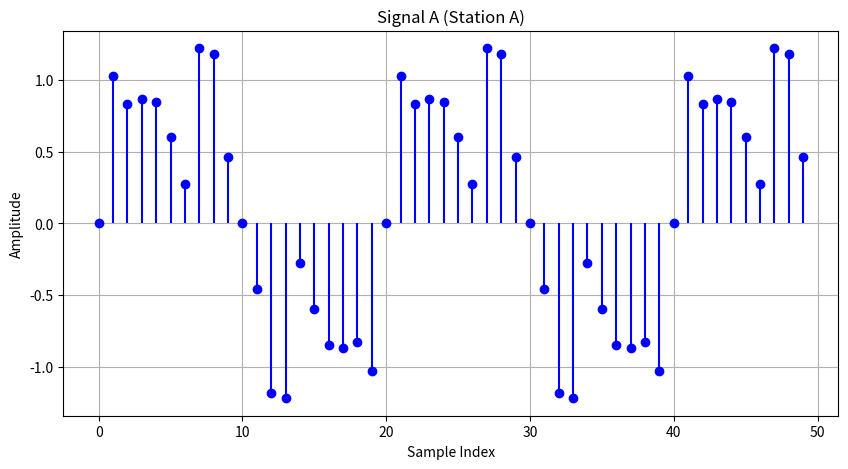
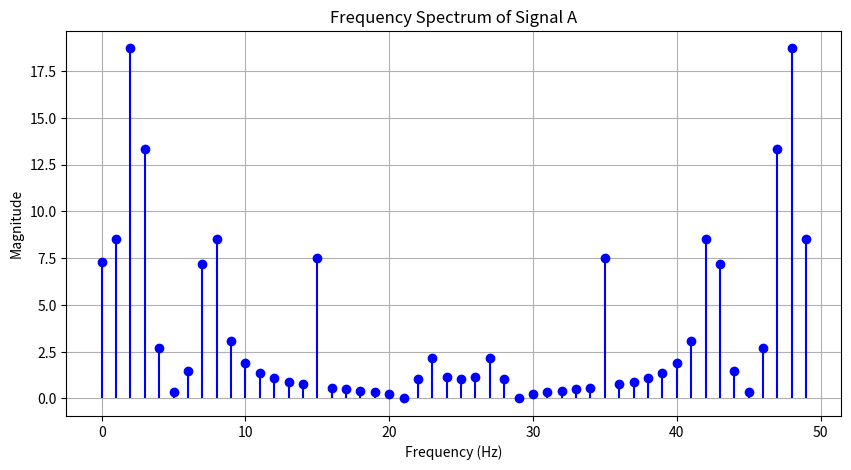
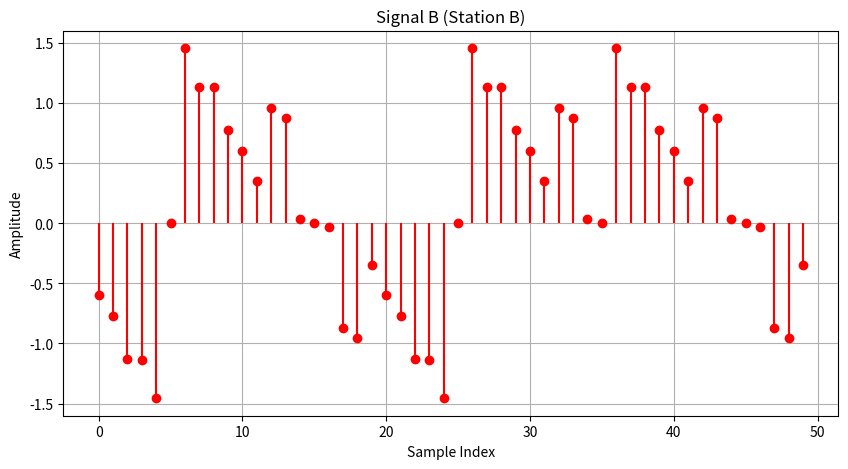
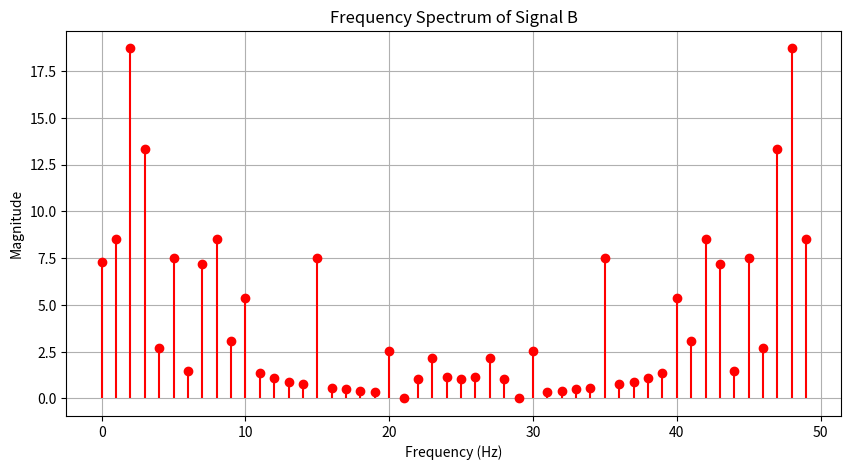
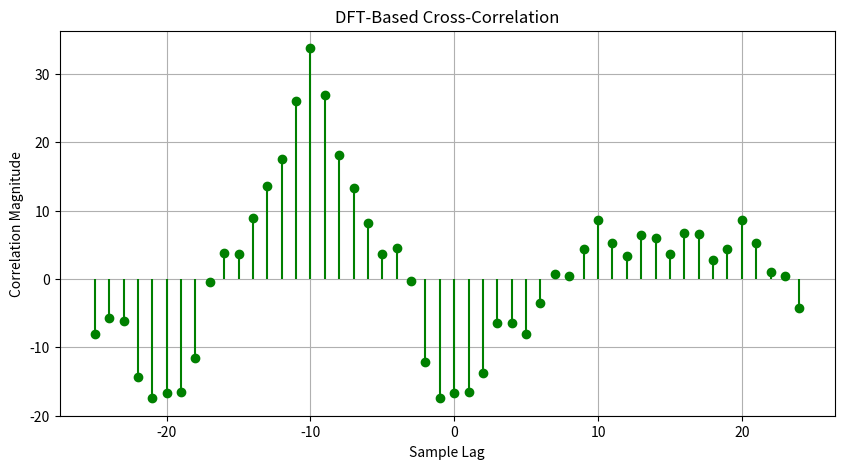

Here is the Python script that generated these plots, in order:
import numpy as np
import matplotlib.pyplot as plt

# Constants
n = 50
samples = np.arange(n)
sampling_rate = 100
wave_velocity = 8000

# Function to generate Signal A and Signal B
def generate_signals(frequency=5):
    noise_freqs = [15, 30, 45]  # Default noise frequencies in Hz
    amplitudes = [0.5, 0.3, 0.1]  # Default noise amplitudes
    noise_freqs2 = [10, 20, 40]
    amplitudes2 = [0.3, 0.2, 0.1]

    dt = 1 / sampling_rate  # Sampling interval in seconds
    time = samples * dt  # Time points corresponding to each sample

    # Original clean signal (sinusoidal)
    original_signal = np.sin(2 * np.pi * frequency * time)

    # Adding noise
    noise_for_signal_A = sum(amplitude * np.sin(2 * np.pi * noise_freq * time)
                             for noise_freq, amplitude in zip(noise_freqs, amplitudes))
    noise_for_signal_B = sum(amplitude * np.sin(2 * np.pi * noise_freq * time)
                             for noise_freq, amplitude in zip(noise_freqs2, amplitudes2))

    signal_A = original_signal + noise_for_signal_A
    noisy_signal_B = signal_A + noise_for_signal_B

    # Applying random shift
    shift_samples = np.random.randint(-n // 2, n // 2)  # Random shift
    print(f"Shift Samples: {shift_samples}")
    signal_B = np.roll(noisy_signal_B, shift_samples)

    return signal_A, signal_B

# Generate signals
signal_A, signal_B = generate_signals()

# Plot Signal A
plt.figure(figsize=(10, 5))
plt.stem(samples, signal_A, linefmt="blue", markerfmt="bo", basefmt=" ")
plt.title("Signal A (Station A)")
plt.xlabel("Sample Index")
plt.ylabel("Amplitude")
plt.grid()
plt.show()



# DFT implementation
def DFT(signal):
    N = len(signal)
    real_part = np.zeros(N)
    imag_part = np.zeros(N)
    for i in range(N):
        for j in range(N):
            real_part[i] += signal[j] * np.cos(2 * np.pi * i * j / N)
            imag_part[i] += -signal[j] * np.sin(2 * np.pi * i * j / N)
    return real_part, imag_part

# Compute DFT for Signal A
fA_real, fA_imag = DFT(signal_A)
fA_magnitude = np.sqrt(fA_real**2 + fA_imag**2)

plt.figure(figsize=(10, 5))
plt.stem(samples, fA_magnitude, linefmt="blue", markerfmt="bo", basefmt=" ")
plt.title("Frequency Spectrum of Signal A")
plt.xlabel("Frequency (Hz)")
plt.ylabel("Magnitude")
plt.grid()
plt.show()

# Compute DFT for Signal B
fB_real, fB_imag = DFT(signal_B)
fB_magnitude = np.sqrt(fB_real**2 + fB_imag**2)

# Plot Signal B
plt.figure(figsize=(10, 5))
plt.stem(samples, signal_B, linefmt="red", markerfmt="ro", basefmt=" ")
plt.title("Signal B (Station B)")
plt.xlabel("Sample Index")
plt.ylabel("Amplitude")
plt.grid()
plt.show()

plt.figure(figsize=(10, 5))
plt.stem(samples, fB_magnitude, linefmt="red", markerfmt="ro", basefmt=" ")
plt.title("Frequency Spectrum of Signal B")
plt.xlabel("Frequency (Hz)")
plt.ylabel("Magnitude")
plt.grid()
plt.show()

# Compute Cross-Correlation in Frequency Domain
cross_real = fA_real * fB_real + fA_imag * fB_imag
cross_imag = -fA_real * fB_imag + fA_imag * fB_real
signal_cross = [cross_real, cross_imag]

# IDFT implementation
def IDFT(signal):
    real_part = signal[0]
    imag_part = signal[1]
    N = len(real_part)
    time_domain_signal = np.zeros(N)
    for i in range(N):
        for j in range(N):
            time_domain_signal[i] += (real_part[j] * np.cos(2 * np.pi * i * j / N)
                                      - imag_part[j] * np.sin(2 * np.pi * i * j / N))
    return time_domain_signal / N

# Compute Cross-Correlation in Time Domain
CrossCorrInTimeDomain = IDFT(signal_cross)
shifted_index = np.arange(-n//2, n//2)

plt.figure(figsize=(10, 5))
plt.stem(shifted_index, CrossCorrInTimeDomain, linefmt="green", markerfmt="go", basefmt=" ")
plt.title("DFT-Based Cross-Correlation")
plt.xlabel("Sample Lag")
plt.ylabel("Correlation Magnitude")
plt.grid()
plt.show()

# Calculate Sample Lag and Distance
sample_lag = np.argmax(CrossCorrInTimeDomain)
sample_lag = n - sample_lag if sample_lag > n // 2 else -sample_lag
print("Found after DFT-based Cross-Correlation: ", sample_lag)

distance = sample_lag * wave_velocity * (1 / sampling_rate)
print("Distance: ", distance)
